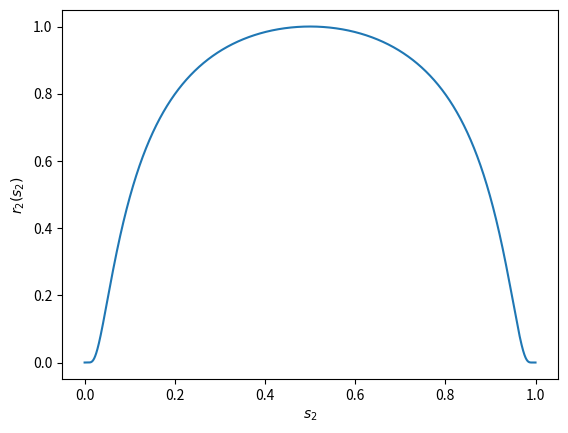

Write Python code to recreate this figure.
import numpy as np
import matplotlib.pyplot as plt

t = np.arange(0, 1, 0.00001)
x = [np.exp((2*x-1)**2/(10*(x-1)*x)) for x in t]
plt.figure()
plt.plot(t, x)
plt.xlabel('$s_2$')
plt.ylabel('$r_2(s_2)$')
plt.savefig('reward_function.png')
plt.show()
